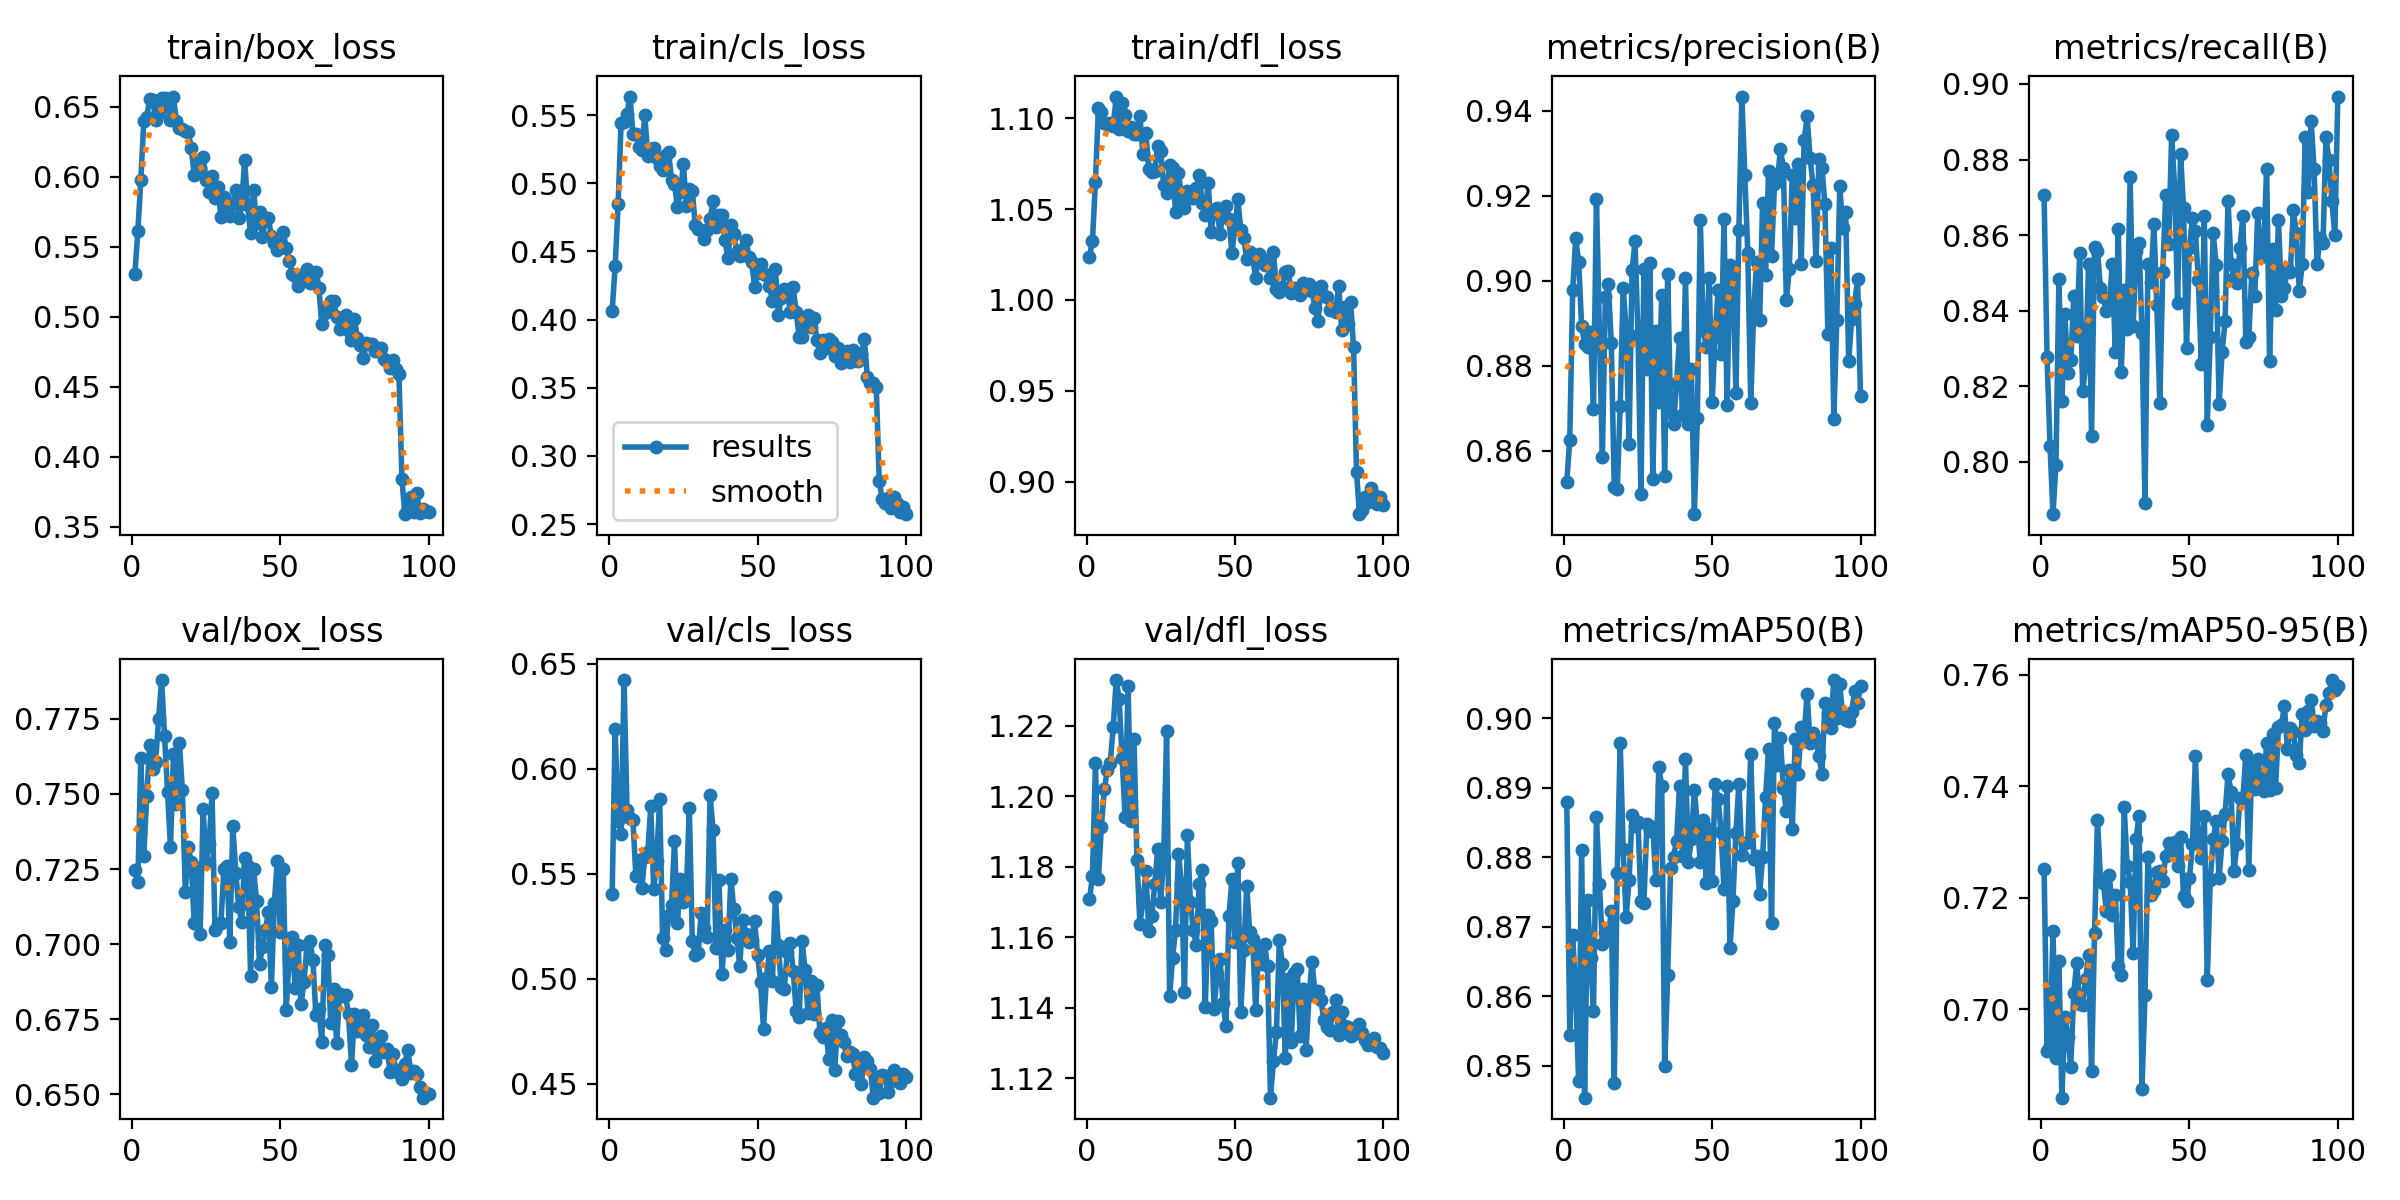

Source data for this figure (header and first rows):
epoch, time, train/box_loss, train/cls_loss, train/dfl_loss, metrics/precision(B), metrics/recall(B), metrics/mAP50(B), metrics/mAP50-95(B), val/box_loss, val/cls_loss, val/dfl_loss, lr/pg0, lr/pg1, lr/pg2
1, 24.24, 0.5304, 0.4066, 1.024, 0.8527, 0.8706, 0.888, 0.7252, 0.7247, 0.5406, 1.171, 0.0005535, 0.0005535, 0.0005535
2, 47.11, 0.5612, 0.4392, 1.032, 0.8625, 0.8279, 0.8544, 0.6925, 0.7209, 0.6188, 1.177, 0.001098, 0.001098, 0.001098
3, 69.36, 0.5975, 0.4847, 1.065, 0.8978, 0.8042, 0.8688, 0.6935, 0.7619, 0.575, 1.209, 0.001632, 0.001632, 0.001632
4, 91.56, 0.6397, 0.5442, 1.106, 0.91, 0.7862, 0.8604, 0.714, 0.7295, 0.5689, 1.176, 0.001617, 0.001617, 0.001617
5, 113.9, 0.6429, 0.5447, 1.104, 0.9045, 0.7993, 0.8478, 0.6912, 0.7493, 0.6423, 1.191, 0.001601, 0.001601, 0.001601
6, 136, 0.6559, 0.5509, 1.098, 0.8893, 0.8484, 0.881, 0.7086, 0.7662, 0.5806, 1.202, 0.001584, 0.001584, 0.001584
7, 158.1, 0.6547, 0.5636, 1.097, 0.8852, 0.8162, 0.8454, 0.6841, 0.7583, 0.5766, 1.207, 0.001568, 0.001568, 0.001568
8, 180.5, 0.6407, 0.5363, 1.098, 0.8845, 0.8392, 0.8739, 0.6986, 0.7608, 0.5755, 1.209, 0.001551, 0.001551, 0.001551
9, 202.8, 0.6455, 0.5361, 1.096, 0.8881, 0.8236, 0.8655, 0.695, 0.775, 0.5488, 1.22, 0.001535, 0.001535, 0.001535
10, 225.1, 0.6565, 0.5266, 1.112, 0.8697, 0.8268, 0.8579, 0.6897, 0.7879, 0.5567, 1.233, 0.001518, 0.001518, 0.001518
11, 247.6, 0.6564, 0.5242, 1.094, 0.9193, 0.8438, 0.8858, 0.7029, 0.7692, 0.5434, 1.228, 0.001502, 0.001502, 0.001502
12, 269.7, 0.6508, 0.5499, 1.108, 0.8876, 0.8334, 0.8761, 0.7084, 0.7506, 0.5581, 1.211, 0.001485, 0.001485, 0.001485
13, 292, 0.6409, 0.52, 1.102, 0.8585, 0.8551, 0.8676, 0.701, 0.7323, 0.5602, 1.194, 0.001469, 0.001469, 0.001469
14, 314.4, 0.6573, 0.5249, 1.093, 0.8961, 0.8186, 0.8693, 0.7007, 0.7632, 0.5821, 1.231, 0.001452, 0.001452, 0.001452
15, 336.6, 0.6396, 0.5257, 1.095, 0.8992, 0.8254, 0.8688, 0.7054, 0.7468, 0.5426, 1.193, 0.001436, 0.001436, 0.001436
16, 359, 0.6347, 0.5184, 1.092, 0.8853, 0.8524, 0.8723, 0.7097, 0.7668, 0.5562, 1.216, 0.001419, 0.001419, 0.001419
17, 381.3, 0.6339, 0.5126, 1.091, 0.8514, 0.8069, 0.8475, 0.6889, 0.7514, 0.5855, 1.182, 0.001403, 0.001403, 0.001403
18, 404, 0.6324, 0.5099, 1.101, 0.8509, 0.8568, 0.8778, 0.7137, 0.7175, 0.5195, 1.164, 0.001386, 0.001386, 0.001386
19, 427.1, 0.632, 0.5205, 1.08, 0.8706, 0.8557, 0.8965, 0.734, 0.7325, 0.5138, 1.17, 0.00137, 0.00137, 0.00137
20, 450.4, 0.6204, 0.5229, 1.092, 0.8983, 0.8461, 0.8812, 0.7234, 0.7272, 0.5305, 1.179, 0.001353, 0.001353, 0.001353
21, 472.7, 0.6013, 0.5026, 1.072, 0.8888, 0.8436, 0.8715, 0.7226, 0.7069, 0.5351, 1.162, 0.001337, 0.001337, 0.001337
22, 495.1, 0.6108, 0.4996, 1.07, 0.8616, 0.84, 0.8768, 0.7175, 0.7252, 0.5655, 1.166, 0.00132, 0.00132, 0.00132
23, 517.5, 0.6063, 0.4825, 1.071, 0.9025, 0.842, 0.8861, 0.7241, 0.7035, 0.5268, 1.175, 0.001304, 0.001304, 0.001304
24, 539.6, 0.6145, 0.4937, 1.085, 0.9093, 0.8524, 0.8845, 0.7169, 0.7449, 0.5476, 1.185, 0.001287, 0.001287, 0.001287
25, 561.9, 0.5974, 0.514, 1.082, 0.8873, 0.829, 0.8851, 0.7204, 0.7273, 0.5366, 1.17, 0.001271, 0.001271, 0.001271
26, 584.3, 0.5893, 0.4833, 1.063, 0.8497, 0.8616, 0.8737, 0.7078, 0.7333, 0.5418, 1.182, 0.001254, 0.001254, 0.001254
27, 606.4, 0.6007, 0.4959, 1.059, 0.9029, 0.8238, 0.8735, 0.7062, 0.7503, 0.5812, 1.218, 0.001238, 0.001238, 0.001238
28, 628.7, 0.5852, 0.4945, 1.074, 0.8792, 0.8455, 0.8849, 0.7363, 0.7046, 0.5181, 1.143, 0.001221, 0.001221, 0.001221
29, 651.2, 0.5929, 0.4691, 1.072, 0.9042, 0.8352, 0.8839, 0.7257, 0.7067, 0.5114, 1.154, 0.001205, 0.001205, 0.001205
30, 673.3, 0.5711, 0.4664, 1.049, 0.8534, 0.8753, 0.8843, 0.7228, 0.7071, 0.5125, 1.162, 0.001188, 0.001188, 0.001188
31, 695.6, 0.5855, 0.4656, 1.07, 0.8881, 0.8358, 0.8767, 0.71, 0.7252, 0.5314, 1.184, 0.001172, 0.001172, 0.001172
32, 717.9, 0.5754, 0.4588, 1.057, 0.8716, 0.8557, 0.8929, 0.7306, 0.7261, 0.524, 1.175, 0.001155, 0.001155, 0.001155
33, 740.2, 0.5723, 0.466, 1.051, 0.8966, 0.858, 0.8903, 0.7347, 0.7006, 0.5201, 1.144, 0.001139, 0.001139, 0.001139
34, 762.5, 0.5813, 0.4738, 1.06, 0.854, 0.8341, 0.85, 0.6857, 0.7395, 0.5875, 1.189, 0.001122, 0.001122, 0.001122
35, 784.8, 0.5908, 0.4867, 1.056, 0.9017, 0.789, 0.863, 0.7025, 0.7238, 0.571, 1.17, 0.001106, 0.001106, 0.001106
36, 807, 0.5706, 0.4681, 1.056, 0.869, 0.8522, 0.8786, 0.7273, 0.7125, 0.5149, 1.162, 0.001089, 0.001089, 0.001089
37, 829.2, 0.5807, 0.4766, 1.062, 0.8662, 0.8477, 0.8801, 0.7204, 0.7074, 0.5468, 1.158, 0.001073, 0.001073, 0.001073
38, 851.6, 0.6119, 0.4767, 1.069, 0.876, 0.8629, 0.8824, 0.7214, 0.7287, 0.5022, 1.175, 0.001056, 0.001056, 0.001056
39, 873.8, 0.5795, 0.4582, 1.054, 0.8865, 0.8416, 0.8903, 0.7246, 0.7262, 0.5231, 1.179, 0.00104, 0.00104, 0.00104
40, 896.1, 0.5595, 0.4451, 1.047, 0.8685, 0.8157, 0.8802, 0.7248, 0.6893, 0.5135, 1.14, 0.001023, 0.001023, 0.001023
41, 918.6, 0.5906, 0.4692, 1.064, 0.9007, 0.8503, 0.8941, 0.723, 0.7249, 0.5476, 1.166, 0.001007, 0.001007, 0.001007
42, 940.8, 0.5671, 0.4629, 1.038, 0.8663, 0.8707, 0.8793, 0.7276, 0.7145, 0.5334, 1.165, 0.0009904, 0.0009904, 0.0009904
43, 963.1, 0.5749, 0.4493, 1.049, 0.8793, 0.8576, 0.8827, 0.7298, 0.6935, 0.5196, 1.14, 0.0009739, 0.0009739, 0.0009739
44, 985.4, 0.5572, 0.4464, 1.05, 0.8451, 0.8866, 0.8897, 0.728, 0.699, 0.5062, 1.15, 0.0009574, 0.0009574, 0.0009574
45, 1008, 0.5688, 0.4517, 1.036, 0.8678, 0.8725, 0.8849, 0.73, 0.7049, 0.5278, 1.154, 0.0009409, 0.0009409, 0.0009409
46, 1030, 0.5704, 0.4581, 1.049, 0.9142, 0.842, 0.8793, 0.7256, 0.7107, 0.5216, 1.141, 0.0009244, 0.0009244, 0.0009244
47, 1052, 0.5578, 0.4461, 1.051, 0.8885, 0.8815, 0.8853, 0.7308, 0.6858, 0.5174, 1.135, 0.0009078, 0.0009078, 0.0009078
48, 1074, 0.5527, 0.4422, 1.045, 0.8845, 0.8672, 0.8763, 0.7203, 0.7139, 0.5183, 1.166, 0.0008913, 0.0008913, 0.0008913
49, 1097, 0.548, 0.4241, 1.026, 0.9006, 0.8302, 0.8841, 0.7194, 0.7277, 0.5277, 1.176, 0.0008748, 0.0008748, 0.0008748
50, 1119, 0.5518, 0.4343, 1.04, 0.8713, 0.8565, 0.8766, 0.7235, 0.7041, 0.5113, 1.159, 0.0008583, 0.0008583, 0.0008583
51, 1141, 0.5607, 0.4405, 1.055, 0.887, 0.8644, 0.8906, 0.7296, 0.7251, 0.4985, 1.181, 0.0008418, 0.0008418, 0.0008418
52, 1164, 0.5493, 0.4337, 1.039, 0.8978, 0.8611, 0.8884, 0.7454, 0.6782, 0.4763, 1.139, 0.0008253, 0.0008253, 0.0008253
53, 1186, 0.54, 0.4324, 1.034, 0.8827, 0.848, 0.8837, 0.7303, 0.6951, 0.5005, 1.156, 0.0008088, 0.0008088, 0.0008088
54, 1208, 0.5305, 0.4247, 1.023, 0.9146, 0.8259, 0.8754, 0.727, 0.7025, 0.5134, 1.175, 0.0007923, 0.0007923, 0.0007923
55, 1230, 0.5292, 0.414, 1.026, 0.8708, 0.865, 0.8903, 0.7347, 0.6855, 0.4991, 1.161, 0.0007758, 0.0007758, 0.0007758
56, 1253, 0.5222, 0.4371, 1.023, 0.9036, 0.8099, 0.8669, 0.7053, 0.6997, 0.5391, 1.159, 0.0007593, 0.0007593, 0.0007593
57, 1275, 0.5298, 0.4033, 1.012, 0.9009, 0.8331, 0.8738, 0.7232, 0.6802, 0.516, 1.139, 0.0007428, 0.0007428, 0.0007428
58, 1297, 0.5304, 0.4162, 1.026, 0.8736, 0.8606, 0.8836, 0.7305, 0.6873, 0.4962, 1.157, 0.0007263, 0.0007263, 0.0007263
59, 1320, 0.5344, 0.4223, 1.023, 0.9119, 0.8521, 0.8906, 0.7338, 0.6996, 0.4951, 1.152, 0.0007098, 0.0007098, 0.0007098
60, 1342, 0.5238, 0.4215, 1.019, 0.9434, 0.8154, 0.8803, 0.7236, 0.7012, 0.5127, 1.158, 0.0006933, 0.0006933, 0.0006933
... 40 more rows
